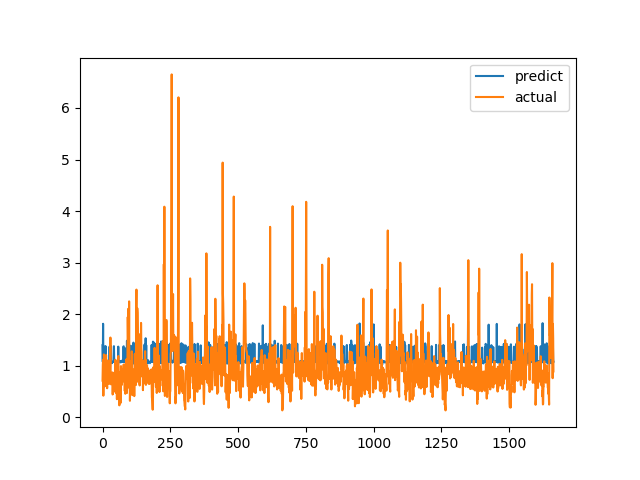

Values plotted in this chart, from the file beside it:
predict, actual
1.397, 0.7094
1.077, 1.015
1.813, 1.116
1.075, 0.4183
1.071, 1.002
1.076, 1.219
1.061, 1.143
1.074, 0.6528
1.369, 0.6747
1.093, 0.601
1.075, 0.6695
1.379, 0.6538
1.07, 0.7814
1.057, 1.206
1.073, 0.8469
1.057, 0.8286
1.083, 0.6482
1.086, 0.5624
1.082, 0.7183
1.08, 1.1
1.075, 0.9542
1.08, 0.729
1.08, 0.6694
1.069, 0.8631
1.086, 0.6465
1.062, 0.8223
1.371, 0.9236
1.083, 0.8301
1.049, 1.067
1.374, 1.546
1.074, 0.6827
1.383, 0.6386
1.079, 0.6464
1.061, 0.6881
1.076, 0.7274
1.049, 0.65
1.072, 0.8694
1.07, 0.4409
1.077, 0.4519
1.079, 0.7575
1.079, 0.4952
1.075, 0.6851
1.378, 0.7244
1.072, 0.8654
1.077, 0.74
1.077, 0.8071
1.057, 0.8204
1.085, 1.114
1.079, 1.109
1.081, 0.4751
1.079, 1.039
1.075, 0.9458
1.076, 0.7878
1.073, 0.3505
1.079, 0.9368
1.047, 0.9868
1.081, 0.647
1.08, 1.03
1.37, 1.187
1.069, 0.9329
... 1,604 more rows
